Run: headless pygame with SDL's dummy video driver; simulated clock (each Clock.tick advances the game by its frame time, no real sleeping); random seed 0; keys injected as events and as key.get_pressed() state; mouse plan: one left click at the window centre at the start of phase 2, then a move to the lower-right quarter at the start of phase 3.
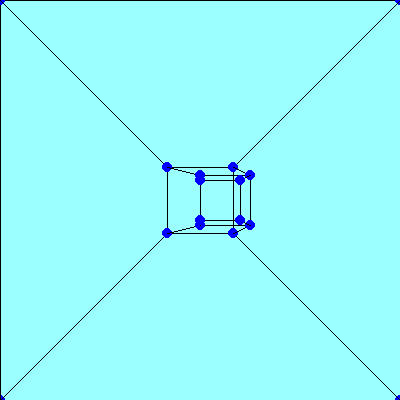
Frame 1 of 4 · flips 1–60 · no input
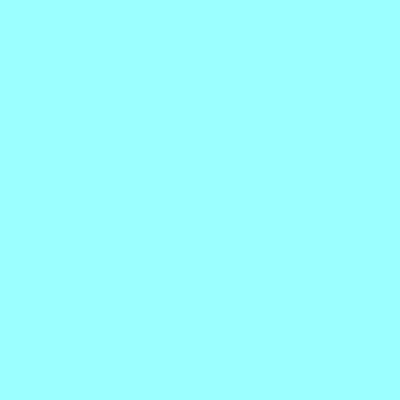
Frame 2 of 4 · flips 61–180 · clicked the window centre · tapped SPACE, RETURN · held RIGHT (→), D
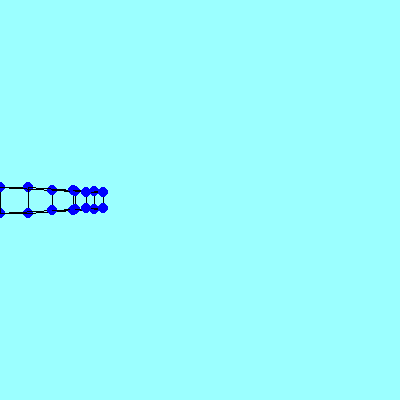
Frame 3 of 4 · flips 181–300 · moved the mouse to the lower-right quarter · held DOWN (↓), S
Frame 4 of 4 · flips 301–420 · held LEFT (←), A, UP (↑), W · screen same as frame 1, image omitted

The pygame program that drew these frames:

import math
import pygame
import sys


def rotate_2d(pos, rad):
    x, y = pos
    s, c = math.sin(rad), math.cos(rad)
    return x*c-y*s, y*c+x*s


class Cam:

    def __init__(self, pos=(0,0,0), rot=(0,0)):
        self.pos = list(pos)
        self.rot = list(rot)

    def events(self, event):
        if event.type == pygame.MOUSEMOTION:
            x,y = event.rel
            x /= 200
            y /= 200

    def update(self, dt, key):
        s = dt*7

        # Y-axis
        if key[pygame.K_q]:
            self.pos[1]-=s
        if key[pygame.K_e]:
            self.pos[1]+=s

        x,y = s*math.sin(self.rot[1]),s*math.cos(self.rot[1])

        # Z-axis
        if key[pygame.K_w]:
            self.pos[2]+=s
        if key[pygame.K_s]:
            self.pos[2]-=s

        # X-axis
        if key[pygame.K_a]:
            self.pos[0]-=s
        if key[pygame.K_d]:
            self.pos[0]+=s

pygame.init()
w,h = 400,400
cx,cy = w//2,h//2
screen = pygame.display.set_mode((w,h))
clock = pygame.time.Clock()

# verts = (-1,-1,-1),(1,-1,-1),(1,1,-1),(-1,1,-1),(-1,-1,1),(1,-1,1),(1,1,1),(-1,1,1),
# edges = (0,1),(1,2),(2,3),(3,0),(4,5),(5,6),(6,7),(7,4),(0,4),(1,5),(2,6),(3,7)
verts = (-1,-1,-4),(1,-1,-4),(1, 1,-4),(-1, 1,-4),(-1,-1, 1),(1,-1, 1),(1, 1, 1),(-1, 1, 1),\
        (-0,-1, 3),(2,-1, 3),(2, 1, 3),(-0, 1, 3),(-0,-1, 5),(2,-1, 5),(2, 1, 5),(-0, 1, 5)
edges = ( 0, 1),( 1, 2),( 2, 3),( 3, 0),( 4, 5),( 5, 6),( 6, 7),( 7, 4),\
        ( 0, 4),( 1, 5),( 2, 6),( 3, 7),( 8, 9),( 9,10),(10,11),(11, 8),\
        ( 4, 8),( 5, 9),( 6,10),( 7,11),(12,13),(13,14),(14,15),(15,12),\
        ( 8,12),( 9,13),(10,14),(11,15)
cam = Cam(pos=(0,0,-5))
radian = 0

pygame.event.get()
pygame.mouse.get_rel()
pygame.mouse.set_visible(1)
pygame.event.set_grab(1)

while True:
    dt = clock.tick()/1000

    keys = pygame.key.get_pressed()

    for event in pygame.event.get():
        if event.type == pygame.KEYDOWN:
            keys = pygame.key.get_pressed()

        if event.type == pygame.QUIT or keys[pygame.K_ESCAPE]:
            pygame.quit()
            sys.exit()
        cam.events(event)

    screen.fill((155,255,255))

    for edge in edges:
        points = []

        # First one is x, second one is y
        for x,y,z in (verts[edge[0]],verts[edge[1]]):
            x-=cam.pos[0]
            y-=cam.pos[1]
            z-=cam.pos[2]

            x,z = rotate_2d((x,z), cam.rot[1])
            y,z = rotate_2d((y,z), cam.rot[0])

            f = 200/z
            x,y = x*f,y*f
            points+=[(cx+int(x),cy+int(y))]
        pygame.draw.line(screen, (0,0,0),points[0],points[1],1)
        # One circle is drawn at a time
        # (0,0,255) means blue colour
        pygame.draw.circle(screen, (0,0,255), (cx+int(x),cy+int(y)),5)

    pygame.display.flip()
    key = pygame.key.get_pressed()
    cam.update(dt, key)
